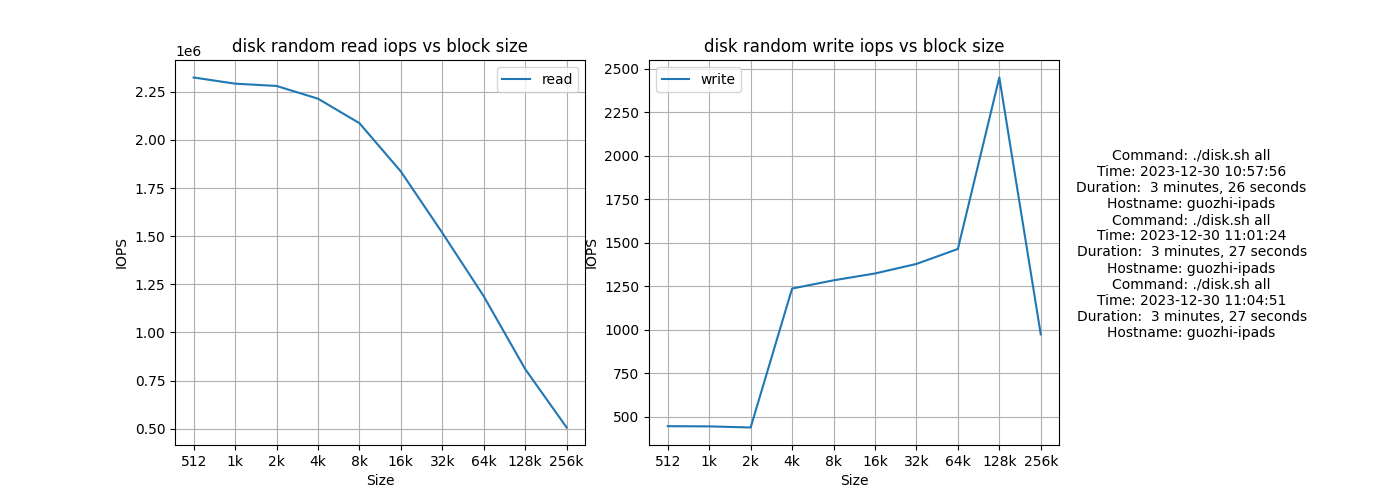

The data file committed next to this chart (first rows):
block_size, read, write
512, 2324658, 445.2
1k, 2292687, 444
2k, 2280746, 437.6
4k, 2214514, 1236
8k, 2087378, 1284
16k, 1836306, 1323
32k, 1517547, 1378
64k, 1187892, 1464
128k, 809607, 2449
256k, 506219, 973
